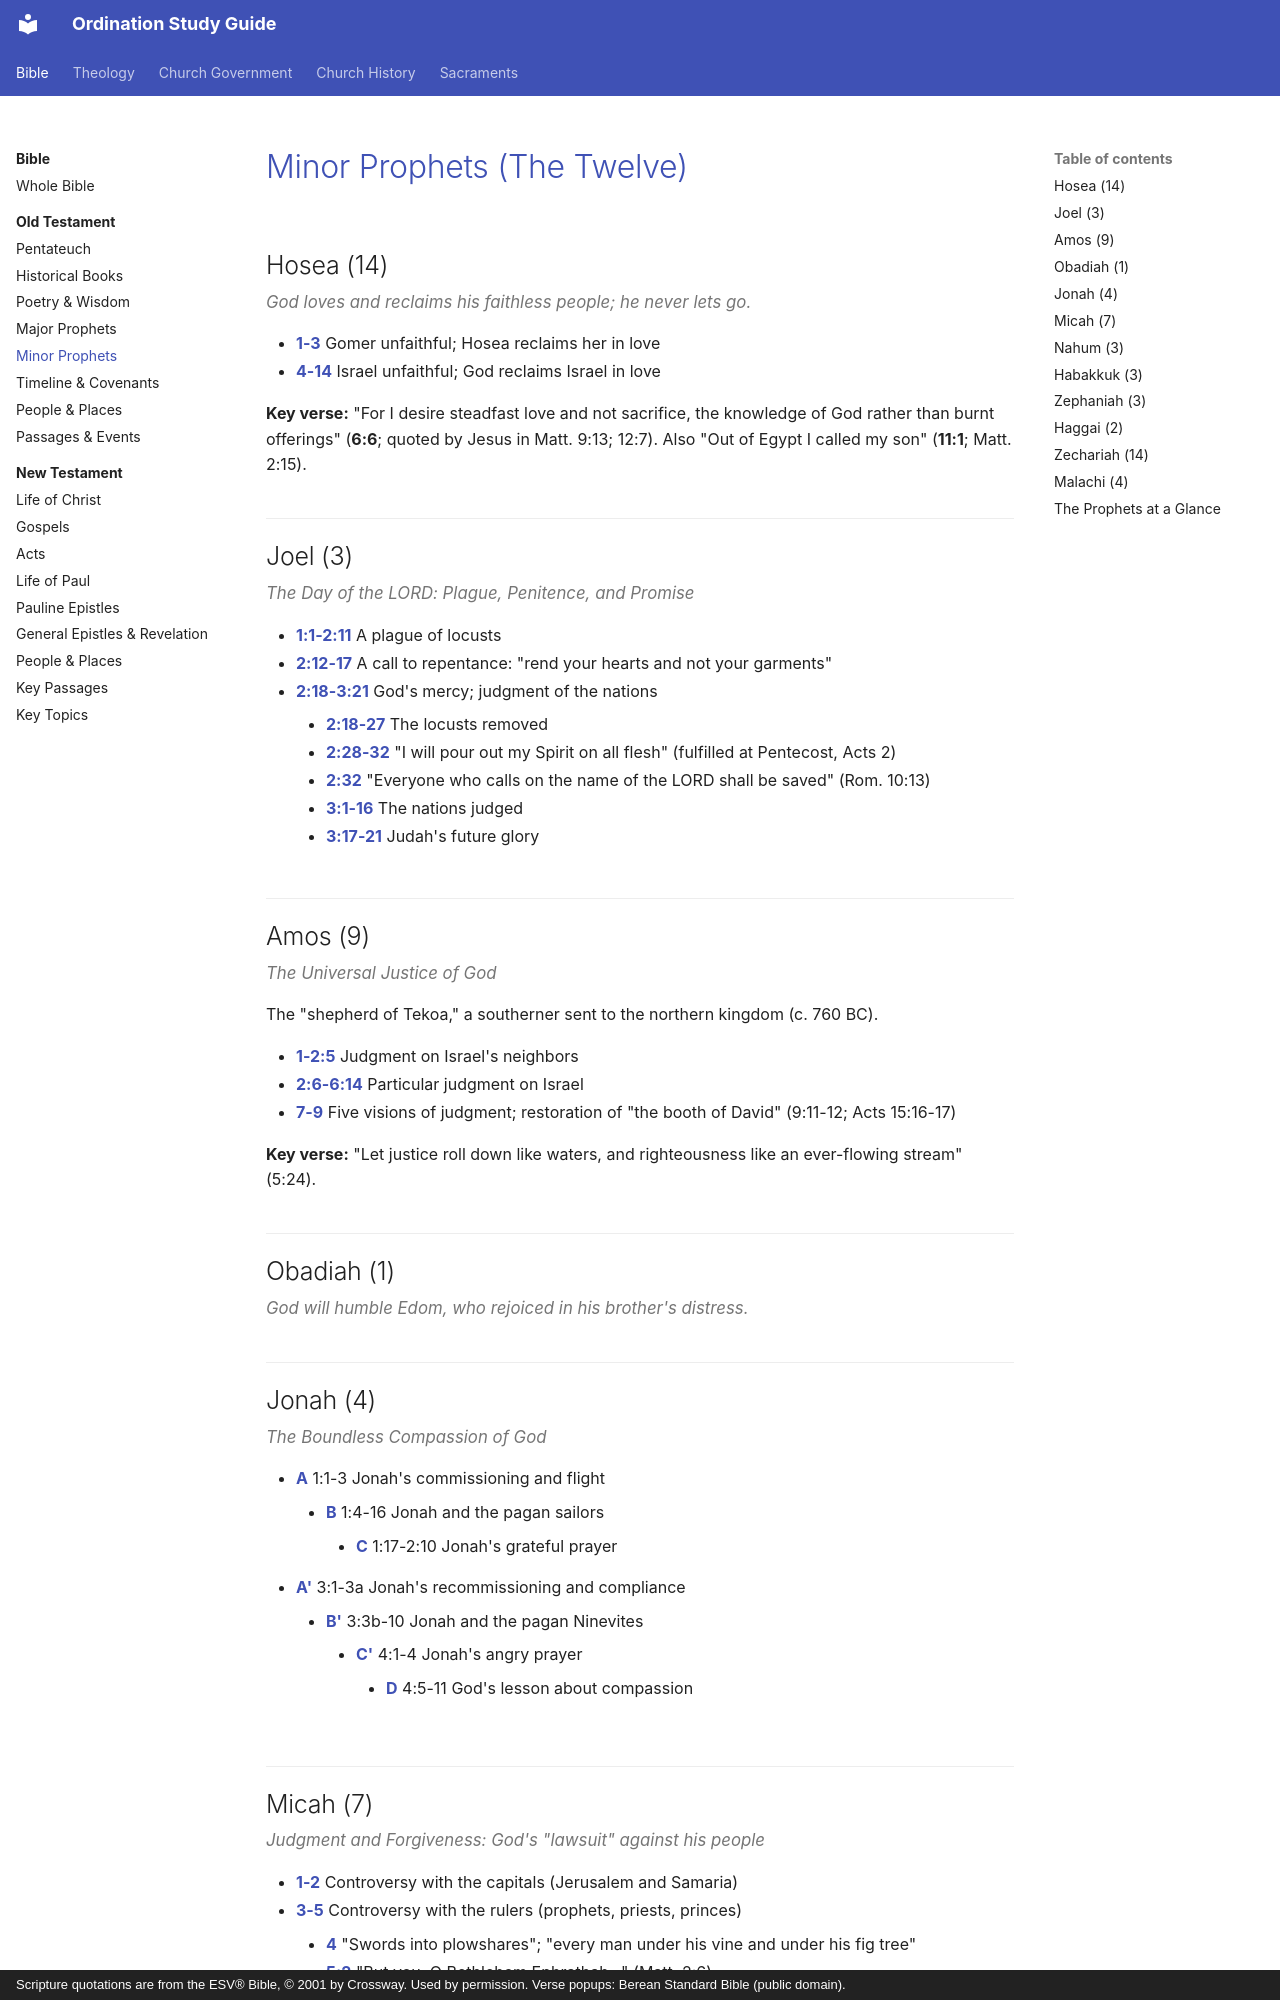

repository: schrjacob/ordination-study-guide · page: bible/old-testament/minor-prophets/index.html · generator: mkdocs · copyright: Scripture quotations are from the ESV® Bible, © 2001 by Crossway. Used by permission. Verse popups: Berean Standard Bible (public domain).

# Minor Prophets (The Twelve)

## Hosea (14)

*God loves and reclaims his faithless people; he never lets go.*

- **1-3** Gomer unfaithful; Hosea reclaims her in love
- **4-14** Israel unfaithful; God reclaims Israel in love

**Key verse:** "For I desire steadfast love and not sacrifice, the knowledge of God rather than burnt offerings" (**6:6**; quoted by Jesus in Matt. 9:13; 12:7). Also "Out of Egypt I called my son" (**11:1**; Matt. 2:15).

## Joel (3)

*The Day of the LORD: Plague, Penitence, and Promise*

- **1:1-2:11** A plague of locusts
- **2:12-17** A call to repentance: "rend your hearts and not your garments"
- **2:18-3:21** God's mercy; judgment of the nations
    - **2:18-27** The locusts removed
    - **2:28-32** "I will pour out my Spirit on all flesh" (fulfilled at Pentecost, Acts 2)
    - **2:32** "Everyone who calls on the name of the LORD shall be saved" (Rom. 10:13)
    - **3:1-16** The nations judged
    - **3:17-21** Judah's future glory

## Amos (9)

*The Universal Justice of God*

The "shepherd of Tekoa," a southerner sent to the northern kingdom (c. 760 BC).

- **1-2:5** Judgment on Israel's neighbors
- **2:6-6:14** Particular judgment on Israel
- **7-9** Five visions of judgment; restoration of "the booth of David" (9:11-12; Acts 15:16-17)

**Key verse:** "Let justice roll down like waters, and righteousness like an ever-flowing stream" (5:24).

## Obadiah (1)

*God will humble Edom, who rejoiced in his brother's distress.*

## Jonah (4)

*The Boundless Compassion of God*

- **A** 1:1-3 Jonah's commissioning and flight
    - **B** 1:4-16 Jonah and the pagan sailors
        - **C** 1:17-2:10 Jonah's grateful prayer
- **A'** 3:1-3a Jonah's recommissioning and compliance
    - **B'** 3:3b-10 Jonah and the pagan Ninevites
        - **C'** 4:1-4 Jonah's angry prayer
            - **D** 4:5-11 God's lesson about compassion

## Micah (7)

*Judgment and Forgiveness: God's "lawsuit" against his people*

- **1-2** Controversy with the capitals (Jerusalem and Samaria)
- **3-5** Controversy with the rulers (prophets, priests, princes)
    - **4** "Swords into plowshares"; "every man under his vine and under his fig tree"
    - **5:2** "But you, O Bethlehem Ephrathah..." (Matt. 2:6)
- **6-7** Controversy with the people
    - **6:8** "What does the LORD require of you but to do justice, and to love kindness, and to walk humbly with your God?"
    - **7:18-19** "Who is a God like you, pardoning iniquity?"
